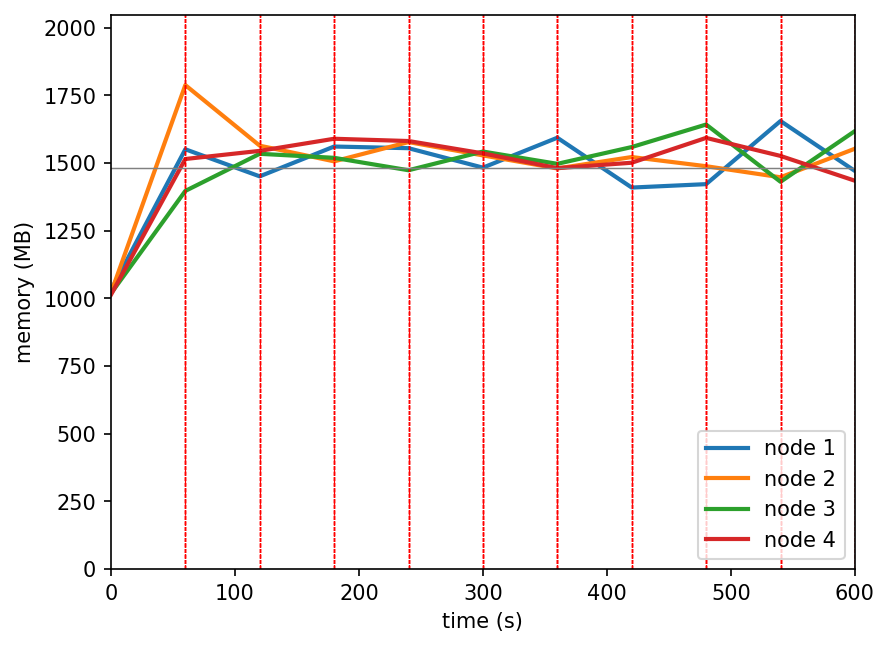

The file beside this chart, header and first rows:
timestamp, ppgcc-m02_pod_amount, ppgcc-m02_memory, ppgcc-m02_cpu, ppgcc-m03_pod_amount, ppgcc-m03_memory, ppgcc-m03_cpu, ppgcc-m04_pod_amount, ppgcc-m04_memory, ppgcc-m04_cpu, ppgcc-m05_pod_amount, ppgcc-m05_memory, ppgcc-m05_cpu
0, 10, 1054876, 193069932, 10, 1044060, 195805770, 10, 1042376, 192293629, 10, 1037368, 192918613
60, 10, 1588024, 836811917, 10, 1830780, 1226126610, 10, 1430456, 528952955, 10, 1551244, 779798837
120, 10, 1485572, 1173650054, 10, 1601628, 1378351921, 10, 1570904, 999771666, 10, 1582000, 1244717996
180, 10, 1598432, 1060777247, 10, 1542360, 1194586010, 10, 1555688, 1409206336, 10, 1627804, 1171862890
240, 10, 1592096, 1146711018, 10, 1615196, 1249693178, 10, 1508696, 1185292221, 10, 1619224, 1294426592
300, 10, 1518572, 1126348602, 10, 1564868, 1205816541, 10, 1579448, 1174341912, 10, 1572496, 1410371636
360, 10, 1631696, 1187339726, 10, 1515500, 1389539898, 10, 1532984, 1162335085, 10, 1516660, 1207702722
420, 10, 1443200, 1315422228, 10, 1558664, 1274272775, 10, 1596472, 1172789309, 10, 1537120, 1215255587
480, 9, 1456136, 1090544774, 10, 1523948, 1285407483, 11, 1681612, 1214902996, 10, 1631104, 1329323609
540, 10, 1694924, 1157162230, 10, 1482104, 1202925810, 10, 1465052, 1170992408, 10, 1562860, 1420117282
600, 10, 1505968, 1234569929, 10, 1590212, 1218145516, 10, 1656980, 1206033873, 10, 1469008, 1291470421
